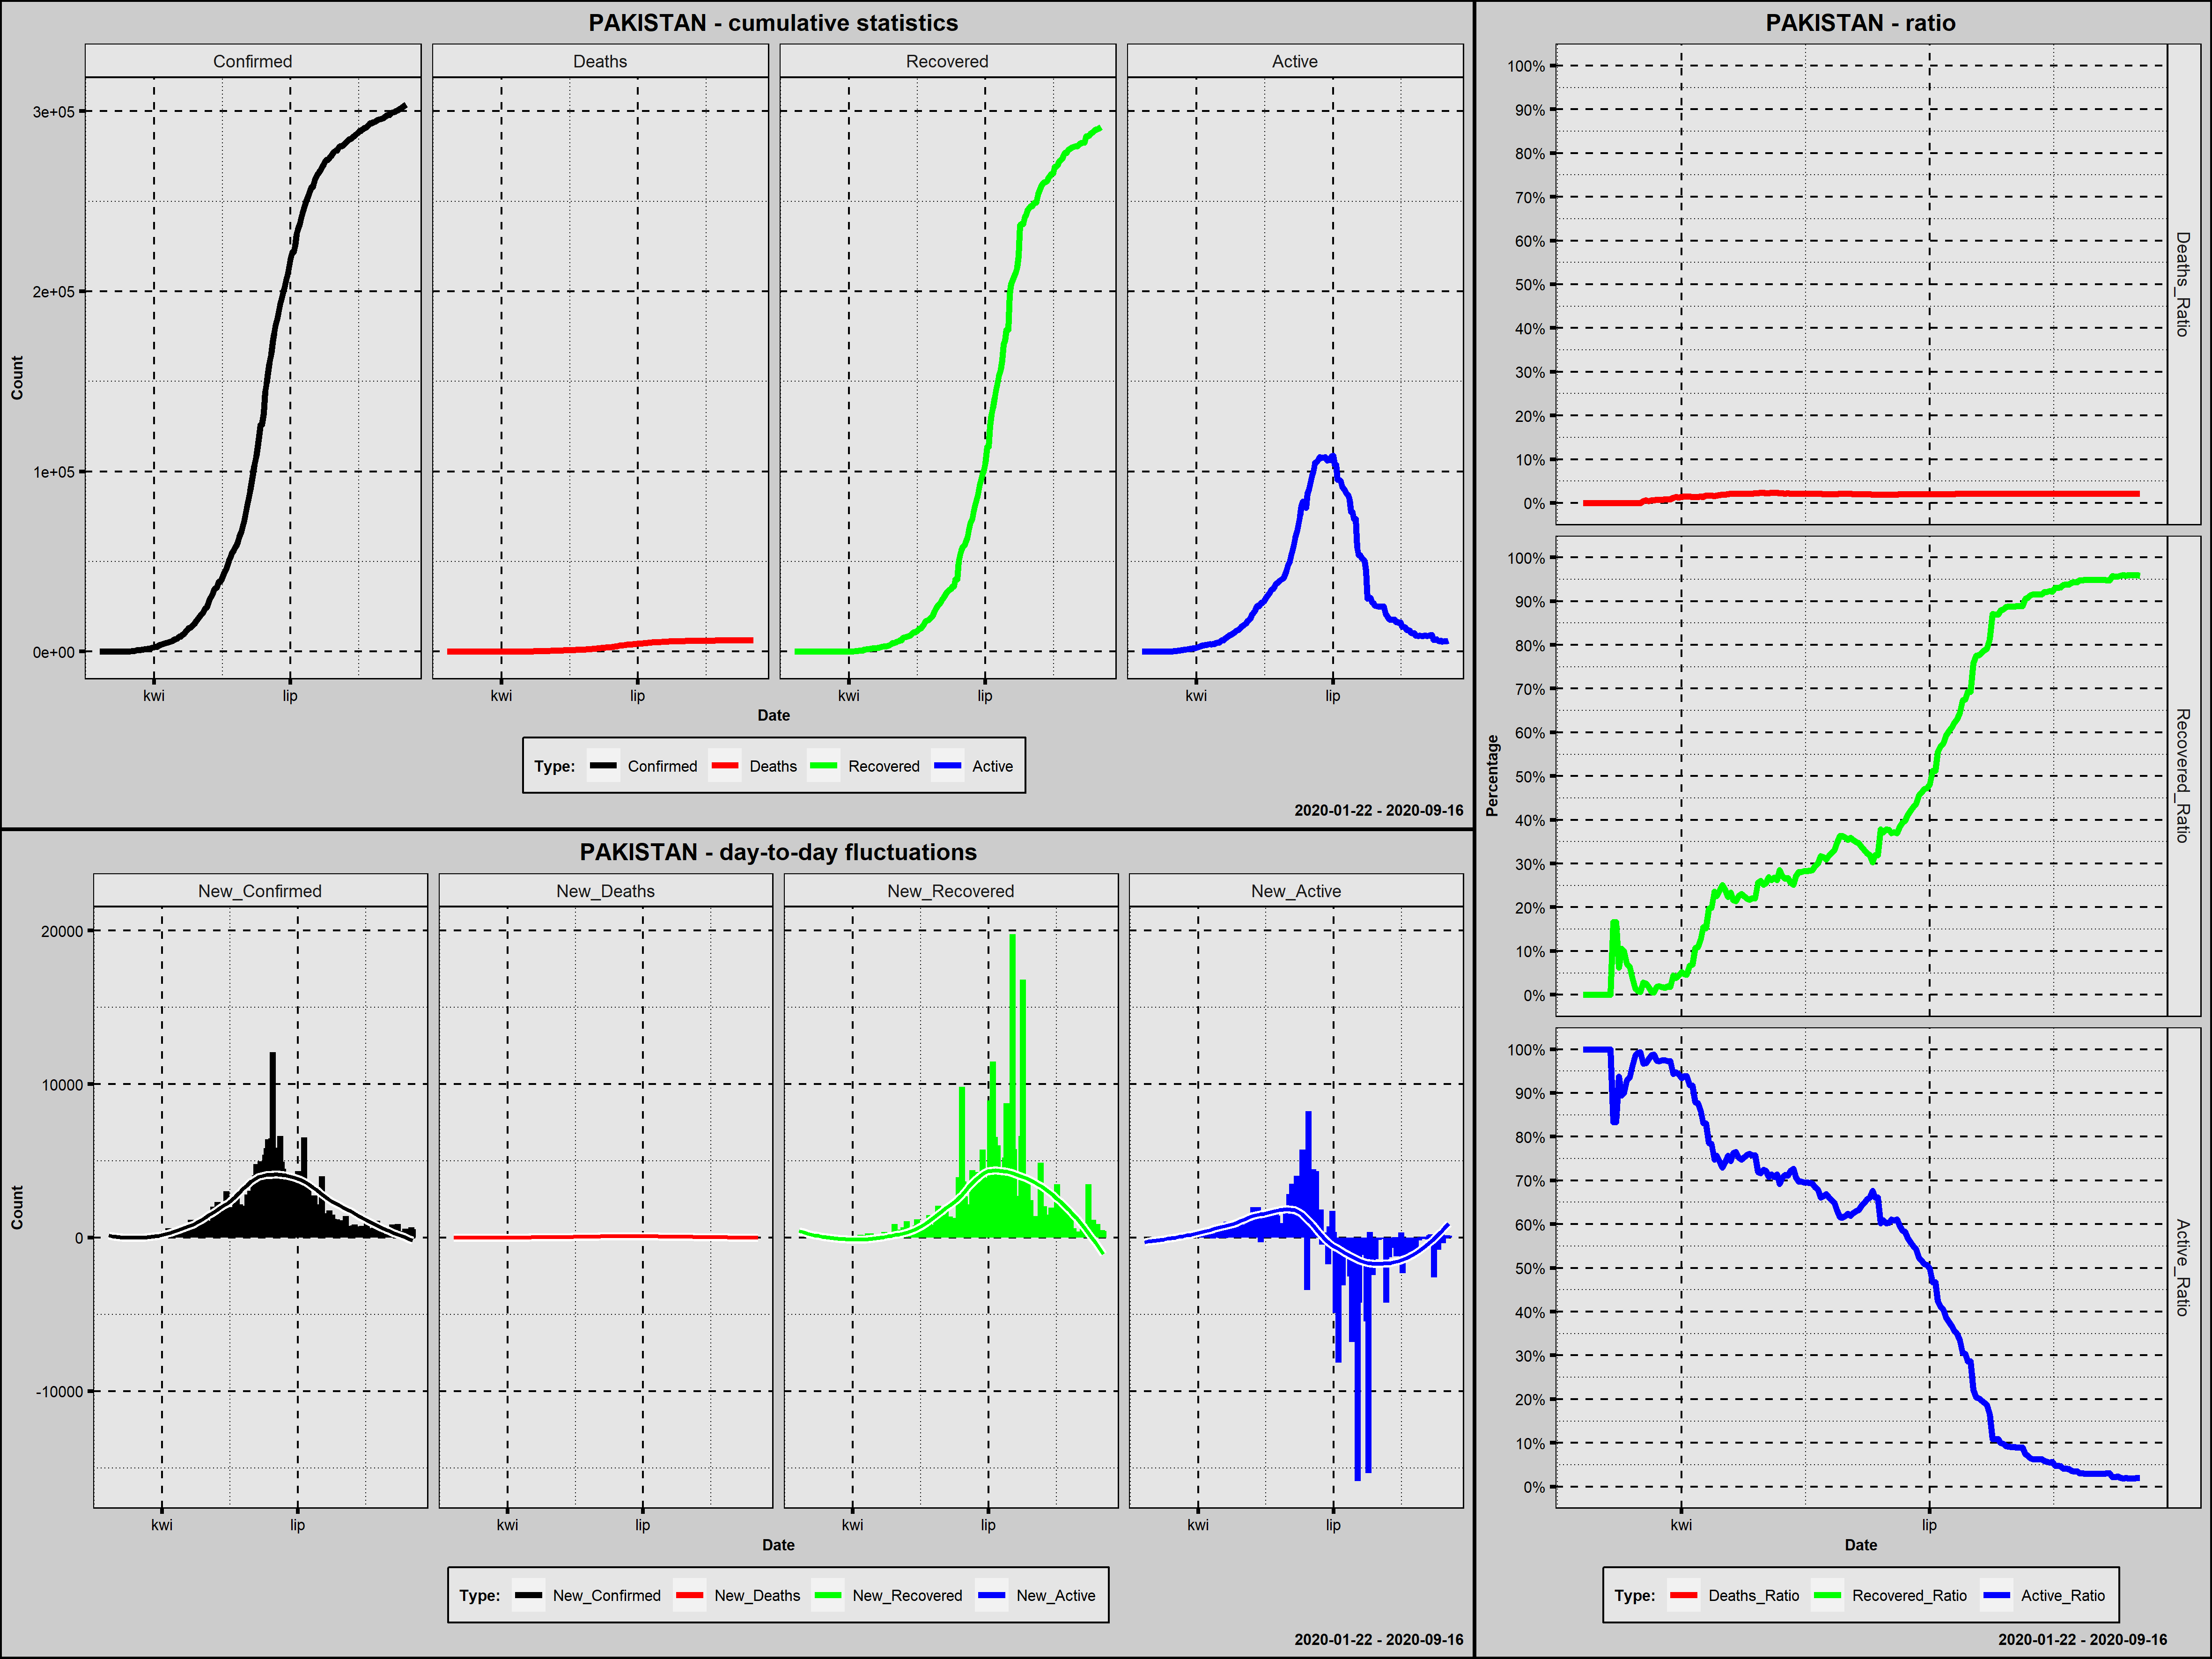

The data file committed next to this chart (first rows):
Country; Date; Confirmed; New_Confirmed; Deaths; New_Deaths; Recovered; New_Recovered; Active; New_Active; Year; Month; Day; Week_Day; Deaths_Ratio; Recovered_Ratio; Active_Ratio; Day_Since_1st_Confirmed; Day_Since_100st_Confirmed; New_Confirmed_Rank
Pakistan; 2020-02-25; 2; 2; 0; 0; 0; 0; 2; 2; 2020; luty; 25; wtorek; 0,0000; 0,0000; 1,0000; 1; 0; 182,5
Pakistan; 2020-02-26; 2; 0; 0; 0; 0; 0; 2; 0; 2020; luty; 26; środa; 0,0000; 0,0000; 1,0000; 2; 0; 196,0
Pakistan; 2020-02-27; 2; 0; 0; 0; 0; 0; 2; 0; 2020; luty; 27; czwartek; 0,0000; 0,0000; 1,0000; 3; 0; 196,0
Pakistan; 2020-02-28; 4; 2; 0; 0; 0; 0; 4; 2; 2020; luty; 28; piątek; 0,0000; 0,0000; 1,0000; 4; 0; 182,5
Pakistan; 2020-02-29; 4; 0; 0; 0; 0; 0; 4; 0; 2020; luty; 29; sobota; 0,0000; 0,0000; 1,0000; 5; 0; 196,0
Pakistan; 2020-03-01; 4; 0; 0; 0; 0; 0; 4; 0; 2020; marzec; 1; niedziela; 0,0000; 0,0000; 1,0000; 6; 0; 196,0
Pakistan; 2020-03-02; 5; 1; 0; 0; 0; 0; 5; 1; 2020; marzec; 2; poniedziałek; 0,0000; 0,0000; 1,0000; 7; 0; 185,0
Pakistan; 2020-03-03; 5; 0; 0; 0; 0; 0; 5; 0; 2020; marzec; 3; wtorek; 0,0000; 0,0000; 1,0000; 8; 0; 196,0
Pakistan; 2020-03-04; 5; 0; 0; 0; 0; 0; 5; 0; 2020; marzec; 4; środa; 0,0000; 0,0000; 1,0000; 9; 0; 196,0
Pakistan; 2020-03-05; 6; 1; 0; 0; 0; 0; 6; 1; 2020; marzec; 5; czwartek; 0,0000; 0,0000; 1,0000; 10; 0; 185,0
Pakistan; 2020-03-06; 6; 0; 0; 0; 0; 0; 6; 0; 2020; marzec; 6; piątek; 0,0000; 0,0000; 1,0000; 11; 0; 196,0
Pakistan; 2020-03-07; 6; 0; 0; 0; 1; 1; 5; -1; 2020; marzec; 7; sobota; 0,0000; 0,1667; 0,8333; 12; 0; 196,0
Pakistan; 2020-03-08; 6; 0; 0; 0; 1; 0; 5; 0; 2020; marzec; 8; niedziela; 0,0000; 0,1667; 0,8333; 13; 0; 196,0
Pakistan; 2020-03-09; 16; 10; 0; 0; 1; 0; 15; 10; 2020; marzec; 9; poniedziałek; 0,0000; 0,0625; 0,9375; 14; 0; 178,0
Pakistan; 2020-03-10; 19; 3; 0; 0; 2; 1; 17; 2; 2020; marzec; 10; wtorek; 0,0000; 0,1053; 0,8947; 15; 0; 180,5
Pakistan; 2020-03-11; 20; 1; 0; 0; 2; 0; 18; 1; 2020; marzec; 11; środa; 0,0000; 0,1000; 0,9000; 16; 0; 185,0
Pakistan; 2020-03-12; 28; 8; 0; 0; 2; 0; 26; 8; 2020; marzec; 12; czwartek; 0,0000; 0,0714; 0,9286; 17; 0; 179,0
Pakistan; 2020-03-13; 31; 3; 0; 0; 2; 0; 29; 3; 2020; marzec; 13; piątek; 0,0000; 0,0645; 0,9355; 18; 0; 180,5
Pakistan; 2020-03-14; 53; 22; 0; 0; 2; 0; 51; 22; 2020; marzec; 14; sobota; 0,0000; 0,0377; 0,9623; 19; 0; 177,0
Pakistan; 2020-03-15; 136; 83; 0; 0; 2; 0; 134; 83; 2020; marzec; 15; niedziela; 0,0000; 0,0147; 0,9853; 20; 1; 172,0
Pakistan; 2020-03-16; 236; 100; 0; 0; 2; 0; 234; 100; 2020; marzec; 16; poniedziałek; 0,0000; 0,0085; 0,9915; 21; 2; 168,0
Pakistan; 2020-03-17; 299; 63; 0; 0; 2; 0; 297; 63; 2020; marzec; 17; wtorek; 0,0000; 0,0067; 0,9933; 22; 3; 174,0
Pakistan; 2020-03-18; 454; 155; 2; 2; 13; 11; 439; 142; 2020; marzec; 18; środa; 0,0044; 0,0286; 0,9670; 23; 4; 161,0
Pakistan; 2020-03-19; 501; 47; 3; 1; 13; 0; 485; 46; 2020; marzec; 19; czwartek; 0,0060; 0,0259; 0,9681; 24; 5; 175,0
Pakistan; 2020-03-20; 730; 229; 3; 0; 13; 0; 714; 229; 2020; marzec; 20; piątek; 0,0041; 0,0178; 0,9781; 25; 6; 152,0
Pakistan; 2020-03-21; 776; 46; 5; 2; 5; -8; 766; 52; 2020; marzec; 21; sobota; 0,0064; 0,0064; 0,9871; 26; 7; 176,0
Pakistan; 2020-03-22; 875; 99; 6; 1; 5; 0; 864; 98; 2020; marzec; 22; niedziela; 0,0069; 0,0057; 0,9874; 27; 8; 169,0
Pakistan; 2020-03-23; 972; 97; 7; 1; 18; 13; 947; 83; 2020; marzec; 23; poniedziałek; 0,0072; 0,0185; 0,9743; 28; 9; 170,0
Pakistan; 2020-03-24; 1063; 91; 8; 1; 21; 3; 1034; 87; 2020; marzec; 24; wtorek; 0,0075; 0,0198; 0,9727; 29; 10; 171,0
Pakistan; 2020-03-25; 1201; 138; 9; 1; 21; 0; 1171; 137; 2020; marzec; 25; środa; 0,0075; 0,0175; 0,9750; 30; 11; 162,0
Pakistan; 2020-03-26; 1373; 172; 11; 2; 23; 2; 1339; 168; 2020; marzec; 26; czwartek; 0,0080; 0,0168; 0,9752; 31; 12; 160,0
Pakistan; 2020-03-27; 1495; 122; 12; 1; 29; 6; 1454; 115; 2020; marzec; 27; piątek; 0,0080; 0,0194; 0,9726; 32; 13; 164,0
Pakistan; 2020-03-28; 1597; 102; 14; 2; 29; 0; 1554; 100; 2020; marzec; 28; sobota; 0,0088; 0,0182; 0,9731; 33; 14; 167,0
Pakistan; 2020-03-29; 1717; 120; 21; 7; 76; 47; 1620; 66; 2020; marzec; 29; niedziela; 0,0122; 0,0443; 0,9435; 34; 15; 165,0
Pakistan; 2020-03-30; 1938; 221; 26; 5; 76; 0; 1836; 216; 2020; marzec; 30; poniedziałek; 0,0134; 0,0392; 0,9474; 35; 16; 155,0
Pakistan; 2020-03-31; 2118; 180; 27; 1; 94; 18; 1997; 161; 2020; marzec; 31; wtorek; 0,0127; 0,0444; 0,9429; 36; 17; 159,0
Pakistan; 2020-04-01; 2421; 303; 34; 7; 125; 31; 2262; 265; 2020; kwiecień; 1; środa; 0,0140; 0,0516; 0,9343; 37; 18; 146,0
Pakistan; 2020-04-02; 2686; 265; 40; 6; 126; 1; 2520; 258; 2020; kwiecień; 2; czwartek; 0,0149; 0,0469; 0,9382; 38; 19; 150,0
Pakistan; 2020-04-03; 2818; 132; 41; 1; 131; 5; 2646; 126; 2020; kwiecień; 3; piątek; 0,0145; 0,0465; 0,9390; 39; 20; 163,0
Pakistan; 2020-04-04; 3157; 339; 47; 6; 211; 80; 2899; 253; 2020; kwiecień; 4; sobota; 0,0149; 0,0668; 0,9183; 40; 21; 142,0
Pakistan; 2020-04-05; 3766; 609; 53; 6; 259; 48; 3454; 555; 2020; kwiecień; 5; niedziela; 0,0141; 0,0688; 0,9172; 41; 22; 115,0
Pakistan; 2020-04-06; 4035; 269; 57; 4; 429; 170; 3549; 95; 2020; kwiecień; 6; poniedziałek; 0,0141; 0,1063; 0,8796; 42; 23; 148,0
Pakistan; 2020-04-07; 4263; 228; 61; 4; 467; 38; 3735; 186; 2020; kwiecień; 7; wtorek; 0,0143; 0,1095; 0,8761; 43; 24; 153,0
Pakistan; 2020-04-08; 4489; 226; 65; 4; 572; 105; 3852; 117; 2020; kwiecień; 8; środa; 0,0145; 0,1274; 0,8581; 44; 25; 154,0
Pakistan; 2020-04-09; 4695; 206; 66; 1; 727; 155; 3902; 50; 2020; kwiecień; 9; czwartek; 0,0141; 0,1548; 0,8311; 45; 26; 158,0
Pakistan; 2020-04-10; 5011; 316; 86; 20; 762; 35; 4163; 261; 2020; kwiecień; 10; piątek; 0,0172; 0,1521; 0,8308; 46; 27; 145,0
Pakistan; 2020-04-11; 5230; 219; 91; 5; 1028; 266; 4111; -52; 2020; kwiecień; 11; sobota; 0,0174; 0,1966; 0,7860; 47; 28; 156,0
Pakistan; 2020-04-12; 5496; 266; 93; 2; 1095; 67; 4308; 197; 2020; kwiecień; 12; niedziela; 0,0169; 0,1992; 0,7838; 48; 29; 149,0
Pakistan; 2020-04-13; 5837; 341; 96; 3; 1378; 283; 4363; 55; 2020; kwiecień; 13; poniedziałek; 0,0164; 0,2361; 0,7475; 49; 30; 140,5
Pakistan; 2020-04-14; 6383; 546; 111; 15; 1446; 68; 4826; 463; 2020; kwiecień; 14; wtorek; 0,0174; 0,2265; 0,7561; 50; 31; 121,0
Pakistan; 2020-04-15; 6919; 536; 128; 17; 1645; 199; 5146; 320; 2020; kwiecień; 15; środa; 0,0185; 0,2378; 0,7437; 51; 32; 125,0
Pakistan; 2020-04-16; 7025; 106; 135; 7; 1765; 120; 5125; -21; 2020; kwiecień; 16; czwartek; 0,0192; 0,2512; 0,7295; 52; 33; 166,0
Pakistan; 2020-04-17; 7638; 613; 143; 8; 1832; 67; 5663; 538; 2020; kwiecień; 17; piątek; 0,0187; 0,2399; 0,7414; 53; 34; 113,5
Pakistan; 2020-04-18; 8348; 710; 168; 25; 1868; 36; 6312; 649; 2020; kwiecień; 18; sobota; 0,0201; 0,2238; 0,7561; 54; 35; 105,0
Pakistan; 2020-04-19; 8418; 70; 176; 8; 1970; 102; 6272; -40; 2020; kwiecień; 19; niedziela; 0,0209; 0,2340; 0,7451; 55; 36; 173,0
Pakistan; 2020-04-20; 9565; 1147; 201; 25; 2073; 103; 7291; 1019; 2020; kwiecień; 20; poniedziałek; 0,0210; 0,2167; 0,7623; 56; 37; 80,0
Pakistan; 2020-04-21; 10076; 511; 212; 11; 2156; 83; 7708; 417; 2020; kwiecień; 21; wtorek; 0,0210; 0,2140; 0,7650; 57; 38; 130,0
Pakistan; 2020-04-22; 11155; 1079; 237; 25; 2527; 371; 8391; 683; 2020; kwiecień; 22; środa; 0,0212; 0,2265; 0,7522; 58; 39; 84,0
Pakistan; 2020-04-23; 11940; 785; 253; 16; 2755; 228; 8932; 541; 2020; kwiecień; 23; czwartek; 0,0212; 0,2307; 0,7481; 59; 40; 97,0
Pakistan; 2020-04-24; 12723; 783; 269; 16; 2866; 111; 9588; 656; 2020; kwiecień; 24; piątek; 0,0211; 0,2253; 0,7536; 60; 41; 98,0
... 145 more rows
